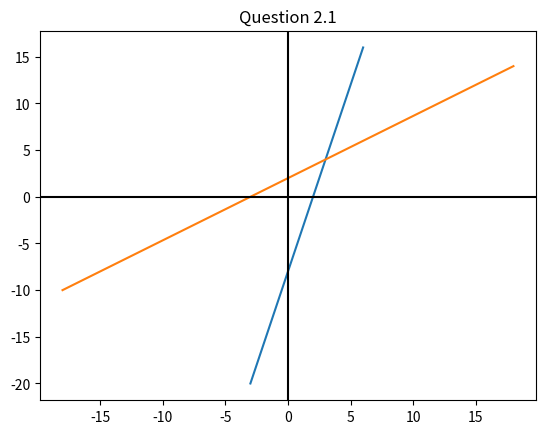
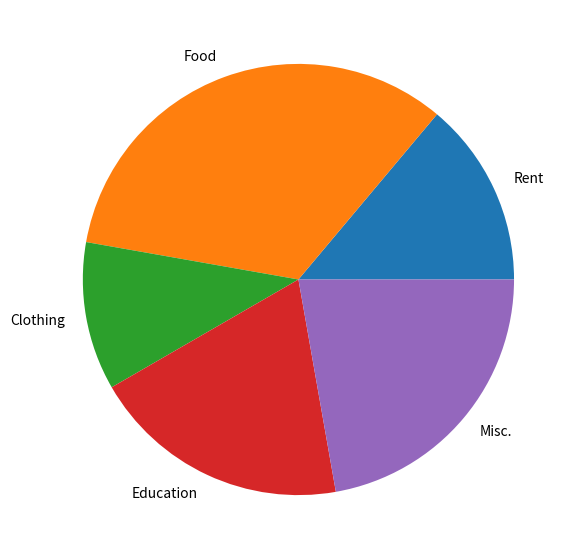

Recreate these plots in Python, in order.
import math
import matplotlib
import numpy as np
#Question 1.1a
# adding the two equations and subtracting them separately leads to 2 simpler equations which are
# x + y = 1,  x - y = 3
xy_list = []
for x in range(-10,10):
    for y in range(-10,10):
        if x + y == 1:
            xy_list.append((x,y))
for (x,y) in xy_list:
    if x - y == 3:
        break
print(f"Q1.1a. The value of the variables which suite these equations are {x} and {y}")

#Question 1.4b
tens = 1
ones = 1

for tens in range(1,9):
    for ones in range(1,9):
        if tens * ones == 35:
            number = int(str(tens) + str(ones))
            number_flip = int(str(ones) + str(tens))
            if number + 18 == number_flip:
                print(f"Q1.4b. A two-digit number is such that the product of its digits is 35 and when 18 is added,"
                f"number's digits interchange their places, is {number}")

#Question 1.6
sum_of_numbers = 0
for number in range(10,99):
    if number % 4 == 0:
        sum_of_numbers += number
print(f"Q1.6. The sum of all the two digit natural numbers that are divisible by 4 are {sum_of_numbers}")

#Question 1.7
(principle,down_payment,rate_of_interest) = (2500,520,25/100)
installment = (principle - down_payment)/4
interest = rate_of_interest * installment
sum = 0
for month in range(0,4):
   sum += installment + interest
print(f"Q1.7. The total the sum that will have to be paid (not considering the down payment is) Rs.{sum} and each "
      f"installment will cost {installment + interest}")

#Question 1.8
(P,T,R) = (36410,3,10/100)
Amount = int(P * (1 + R)**T)
print(f"Q1.8. The amount that the man has to pay is Rs.{Amount} ")

#Question 2.1
import matplotlib.pyplot as plt

x = []
y = []
xx = []
yy = []

for a in range(-20,20):
    for b in range(-20,20):
        if 4*a - b -8 == 0:
            x.append(a)
            y.append(b)

for a in range(-20,20):
    for b in range(-20,20):
        if 2*a - 3*b +6 == 0:
            xx.append(a)
            yy.append(b)

plt.plot(x, y)
plt.plot(xx,yy)
plt.axvline(x=0,color='black')
plt.axhline(y=0,color='black')

plt.title('Question 2.1')
# plt.show() #un-hash this line to see the graph itself
print(f"Q2.1 This is the graph along with that the points which form a triangle are (3,4), (0,-3), (0,2) "
      f"with the x axis")

#Question 2.2
(s,d,t) = (1,300,1)
sdt_list = []
for s in range(1,100):
    for t in range(1,100):
        if s == 300/t:
            if t > 2:
                sdt_list.append((s,t))
        else:
            continue
for item in sdt_list:
    (s1,t1) = item
    if s1 + 5 == 300 / (t1 - 2):
        break
print(f"Q2.2 The original speed of the train is {s1} kmph with this speed, it can cover the distance of {d}"
      f" km it can cover it in {12} hrs")

#Question 2.3(fail)

# for v in range(1,1000):
#     r = v
#     h = (2/3) * v
#     if (22/7)*(r^2)*(h) == 1617 :
#         print(r,h)
#     else:
#         continue

#Question 2.6a (there is no s its a 5)

A = (Ax,Ay) =(1, 2)
B = (Bx,By) =(5, 4)
C = (Cx,Cy) =(3, 8)
D = (Dx,Dy) =(-1, 6)

AB = (Bx - Ax)**2 + (By - Ay)**2
BC = (Cx - Bx)**2 + (Cy - By)**2
CD = (Dx - Cx)**2 + (Dy - Cy)**2
AD = (Dx - Ax)**2 + (Dy - Ay)**2
AC = (Cx - Ax)**2 + (Cy - Ay)**2
BD = (Dx - Bx)**2 + (Dy - By)**2

if AB == BC == CD == AD:
    if AC == BD:
        print(f"The quadrilateral with vertices {A}, {B}, {C}, {D}, is a quadrilateral")
#Question 2.6b
A = (Ax, Ay)= (5, 1)
B = (Bx,By) = (-3,-7)
C = (Cx,Cy)= (7,-1)

for x in range(-100,100):
    for y in range(-100,100):
        if math.sqrt((Ax - x)**2 + (Ay - y)**2) == math.sqrt((Bx - x)**2 + (By - y)**2) == math.sqrt((Cx - x)**2 + (Cy - y)**2):
            print(f"Q2.6b. The value of the coordinates equidistant to A,B and C is {x,y}")
#Question 2.7
A = (Ax, Ay) = (-1, 3)
B = (Bx, By) = (2, 0)
C = (Cx, Cy) = (5, -1)
for number in range(-100,100):
    A = (Ax, Ay) = (-1, 3)
    B = (Bx, By) = (2, number)
    C = (Cx, Cy) = (5, -1)
    area = (1 / 2) * math.fabs(Ax * (By - Cy) + Bx * (Cy - Ay) + Cx * (Ay - By))
    if area == 0:
        print(f"Q2.7. The points A,B,C become collinear when B(y) is changed to {number} ")
    else:
        continue
#Question 2.8(need to study)
#Question 2.9
from matplotlib import pyplot as plt
monthly_expenditure = ['Rent', 'Food', 'Clothing','Education', 'Misc.']

data = [1500, 3600, 1200, 2100, 2400]

fig = plt.figure(figsize=(10, 7))
plt.pie(data, labels=monthly_expenditure)

plt.show()
#Question 2.10
#a
print("Q2.10")
a = []
for num in range(0,20):
        if num % 2 != 0:
            a.append("1")
        else:
                continue
print(f"a) The probability of getting an odd number is {int((len(a)/20)*100)}% ")

b = []
for num in range(1,20):
        if num % 2 == 0:
            b.append(num)
        if num % 3 == 0:
            b.append(num)
        else:
            continue
b = list(set(b))
print(f"b) The probability of getting a number divisible by 2 or 3 is {int((len(b)/20)*100)}% ")

non_prime = []
for num in range(2,20):
        for div in range(2,num):
                if num % div == 0:
                        non_prime.append(num)
non_prime = list(set(non_prime))
c = []
for num in range(2,20):
        if num not in non_prime:
                c.append(num)

print(f"c) The probability of getting a prime number {int((len(c)/20)*100)}% ")

d = []
for num in range(1,20):
        if num % 10 != 0:
            d.append(num)
        else:
            continue
d = list(set(d))
print(f"d) The probability of getting a number not divisible by 10 is {int((len(d)/20)*100)}% ")
#Qusetion 3.3a
area = 2.2*2.0# in decameter so 100 should be multiplied later
vessel = (22/7)*(3.5)


for num in np.arange(0.0, 5.0, 0.1):
    if area*num == vessel:
        print(f"Q3.3a. The water level in cm is {num}cm")
    else:
        continue
# Question 3.3b

R = 20
r = 8
h = 16

l = math.sqrt(h**2 + (R-r)**2)
# total area (for a bucket) = curved area + area of bottom circle
area = (3.14 * l * (R + r)) + (3.14 * r**2)
cost_per_metre = 0.15
cost = area * cost_per_metre

print(f"Q3.3b. The cost of making a bucket with such dimensions with the price of Rs.0.15 for 1 cm^2 of"
      f" metal is Rs.{cost}")










